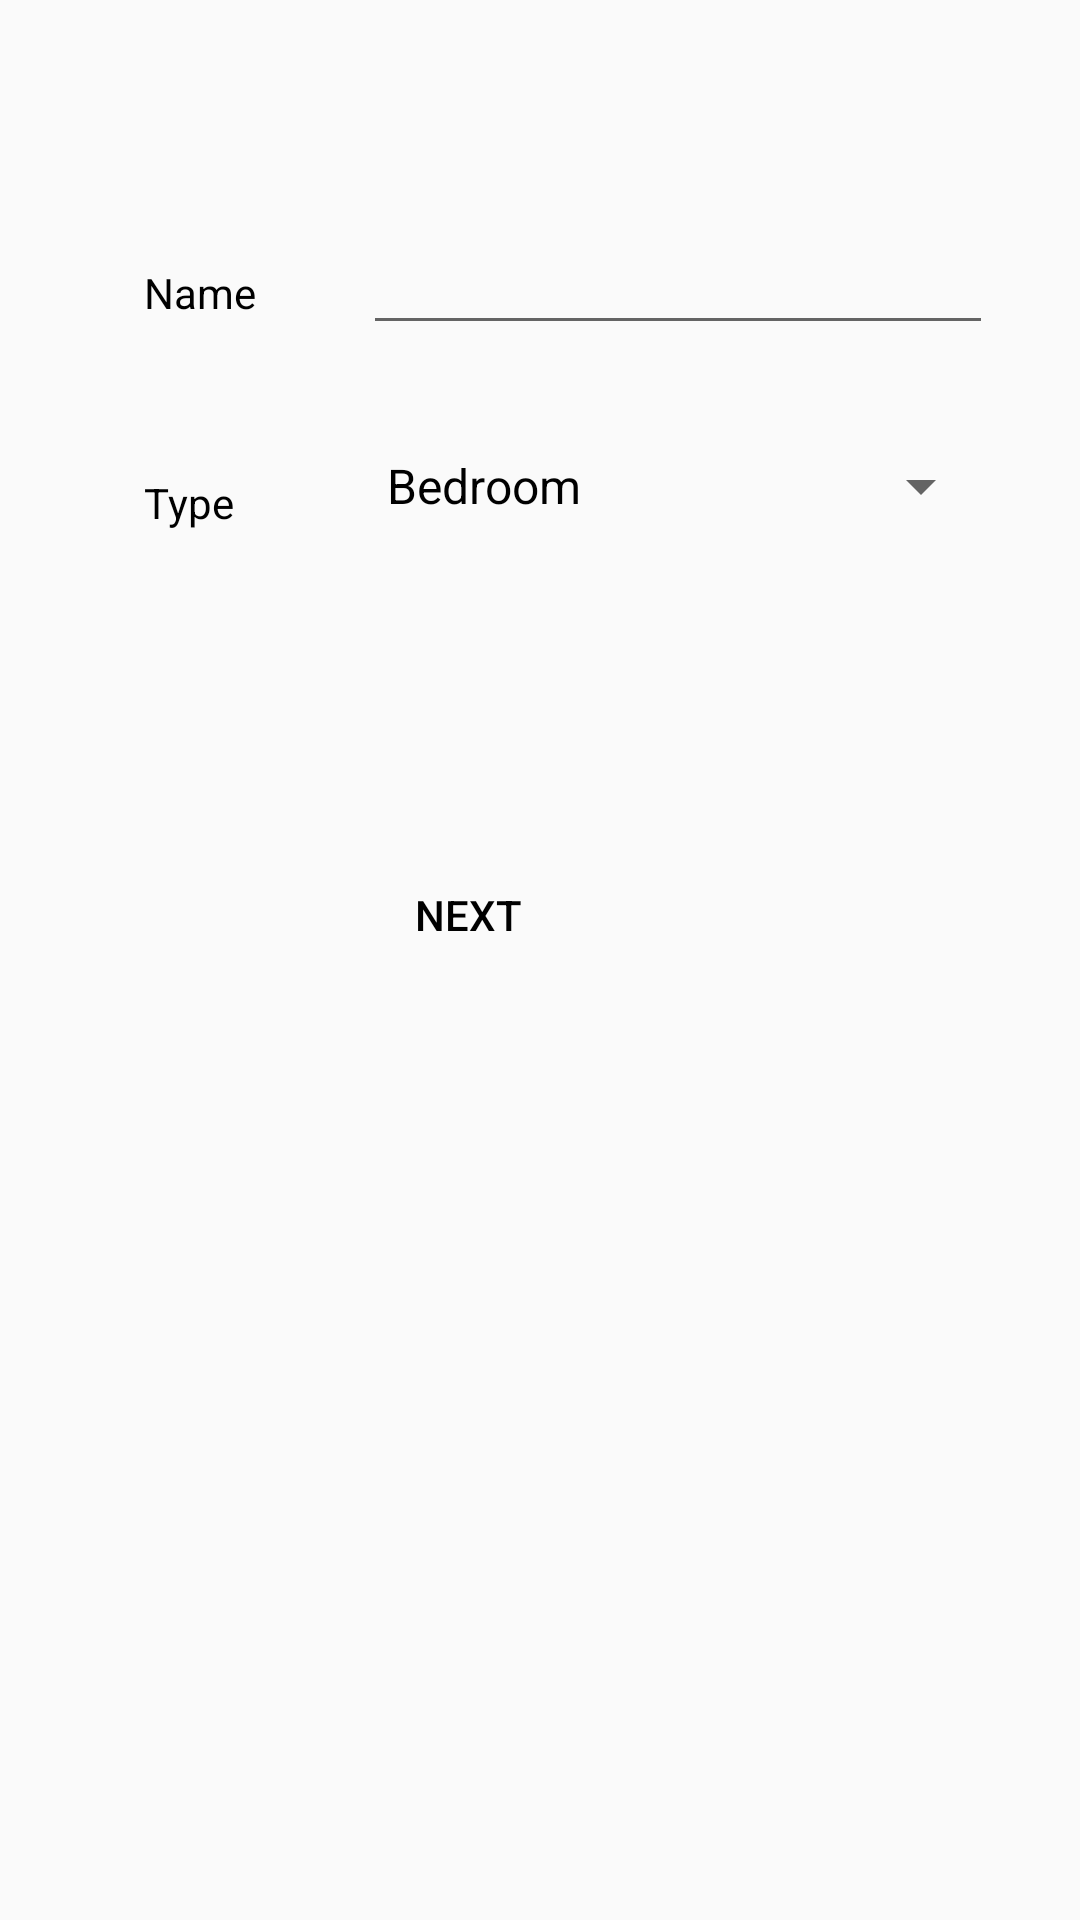

The Android layout XML behind this screen, and the referenced resources:
<!-- AndroidManifest.xml: application theme AppTheme -->
<!-- res/layout/fragment_add_room_details.xml -->
<RelativeLayout xmlns:android="http://schemas.android.com/apk/res/android"
    xmlns:app="http://schemas.android.com/apk/res-auto"
    xmlns:tools="http://schemas.android.com/tools"
    android:layout_width="match_parent"
    android:layout_height="match_parent"
    tools:context="com.example.haroonahmad.javarea10.SetupActivity.addRoomDetails">


    <Spinner
        android:layout_width="match_parent"
        android:layout_height="30dp"
        android:id="@+id/typeofroom"
        android:layout_alignBottom="@+id/textView9"
        android:entries="@array/TypesOfPlaces"
        android:layout_alignStart="@+id/RoomName"
        android:layout_alignEnd="@+id/RoomName" />

    <TextView
        android:text="Name"
        android:layout_width="wrap_content"
        android:layout_height="wrap_content"
        android:layout_marginStart="48dp"
        android:layout_marginTop="88dp"
        android:id="@+id/roomnametexview"
        android:layout_alignParentTop="true"
        android:layout_alignParentStart="true" />

    <TextView
        android:text="Type"
        android:layout_width="wrap_content"
        android:layout_height="wrap_content"
        android:layout_marginTop="43dp"
        android:id="@+id/textView9"
        android:layout_below="@+id/RoomName"
        android:layout_alignStart="@+id/roomnametexview" />

    <EditText
        android:layout_width="wrap_content"
        android:layout_height="wrap_content"
        android:inputType="textPersonName"
        android:ems="10"
        android:id="@+id/RoomName"
        android:layout_alignBaseline="@+id/roomnametexview"
        android:layout_alignBottom="@+id/roomnametexview"
        android:layout_alignParentEnd="true"
        android:layout_marginEnd="29dp" />

    <Button
        android:text="Next"
        android:layout_width="70dp"
        android:layout_height="50dp"
        android:id="@+id/addroomdetailsnext"
        android:background="@drawable/imagebtn"
        android:onClick="onNextClick"
        android:layout_below="@+id/typeofroom"
        android:layout_alignStart="@+id/typeofroom"
        android:layout_marginTop="103dp" />
</RelativeLayout>
<!-- resources referenced by this layout -->
<resources>
  <string-array name="TypesOfPlaces">
          <item>Bedroom</item>
          <item>Master BedRoom</item>
          <item>Kitchen</item>
          <item>Living Room</item>
          <item>Drawing Room</item>
          <item>Dining Room</item>
          <item>Store</item>
          <item>Washroom</item>
          <item>Garage</item>
          <item>Balcony</item>
          <item>Roof</item>
          <item>Stairs</item>
          <item>Other</item>
      </string-array>
  <style name="AppTheme" parent="Theme.AppCompat.Light.DarkActionBar">
          
          <item name="colorPrimary">#fee11e</item>
          <item name="colorPrimaryDark">#fee11e</item>
          <item name="colorAccent">#fee11e</item>
          <item name="android:textColor">@color/colorPrimaryDark</item>
      </style>
  <color name="colorPrimaryDark">#000000</color>
</resources>
